Labelled photos from "Downsized_128x128x3", an image-classification folder in jsmit659/BioMed-Midterm. The possible labels are: DME, drusen.

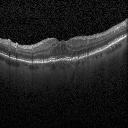
Label: DME

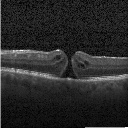
Label: DME

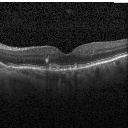
Label: drusen

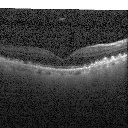
Label: drusen

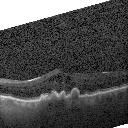
Label: drusen

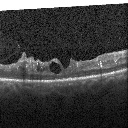
Label: DME
